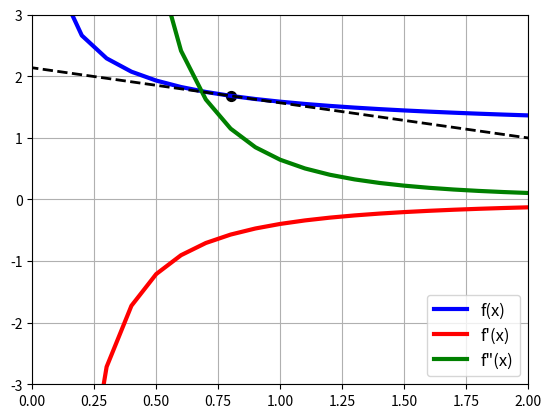

Generate this figure with matplotlib:
import numpy as np
import matplotlib.pyplot as plt
from sympy import cbrt,symbols,simplify,sqrt,diff,lambdify
plt.close('all')
x,y=symbols('x y')
fx=cbrt(((1+x**(3/4))**2)/x**(3/2))
f1x=simplify(diff(fx,x))
f2x=simplify(diff(fx,x,x))
print("f'(x)=",f1x,'\nf"(x)=',f2x)
F0=lambdify(x, fx, "numpy")
F1=lambdify(x, f1x, "numpy")
F2=lambdify(x, f2x, "numpy")
X=np.linspace(0,2,21)
Y=F0(X)
X1=np.linspace(0,2,21)
Y1=F1(X1)
X2=np.linspace(0,2,21)
Y2=F2(X2)
print(X2,Y2)
fig, ax = plt.subplots(1, 1)
ax.plot(X,Y,'b',linewidth=3,label='f(x)')
ax.plot(X1,Y1,'r',linewidth=3,label="f'(x)")
ax.plot(X2,Y2,'g',linewidth=3,label='f"(x)')
ax.legend(fontsize=12,loc='lower right' )
ax.grid(True)
x0=0.8
y0=F0(x0)
ax.scatter(x0,y0,s=50,c='k')
k=F1(x0)
Xt=np.linspace(-1,2,21)
Yt=y0+k*(Xt-x0)
ax.plot(Xt,Yt,'--k',linewidth=2)
ax.set_xlim(0,2)
ax.set_ylim(-3,3)
